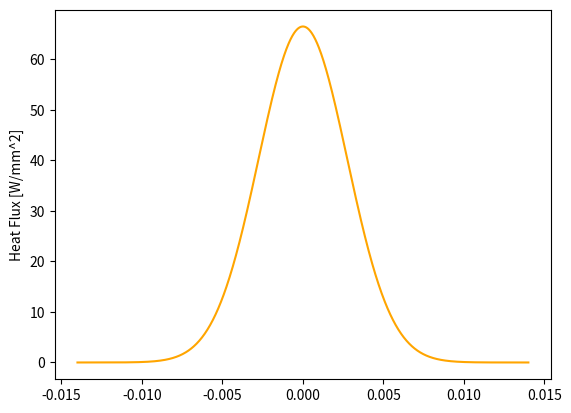

Here is the Python script that generated this plot:
import numpy as np
from numpy import pi, log
import matplotlib.pyplot as plt
import scipy.integrate as integrate

sigma = 2.75e-3
A = 5.6 / 2 * pi * sigma**2

def gaussian(x):
    return A * np.exp( -x**2 / (2 * sigma**2) )


def I(r_1, r_2):
    res, abs_err = integrate.quad(lambda x: x * gaussian(x), r_1, r_2)

    if abs_err != 0:
        if abs(res / abs_err) < 1e6:
            print(res, abs_err)
            print('Large Integration Error')

    return 2 * np.pi * res

# print(I(0, 5e-3) / I_total)


X = np.linspace(-0.014, 0.014, 1000)
Y = gaussian(X) * 1e6

plt.plot(X, Y, color='orange')
plt.ylabel('Heat Flux [W/mm^2]')
plt.show()